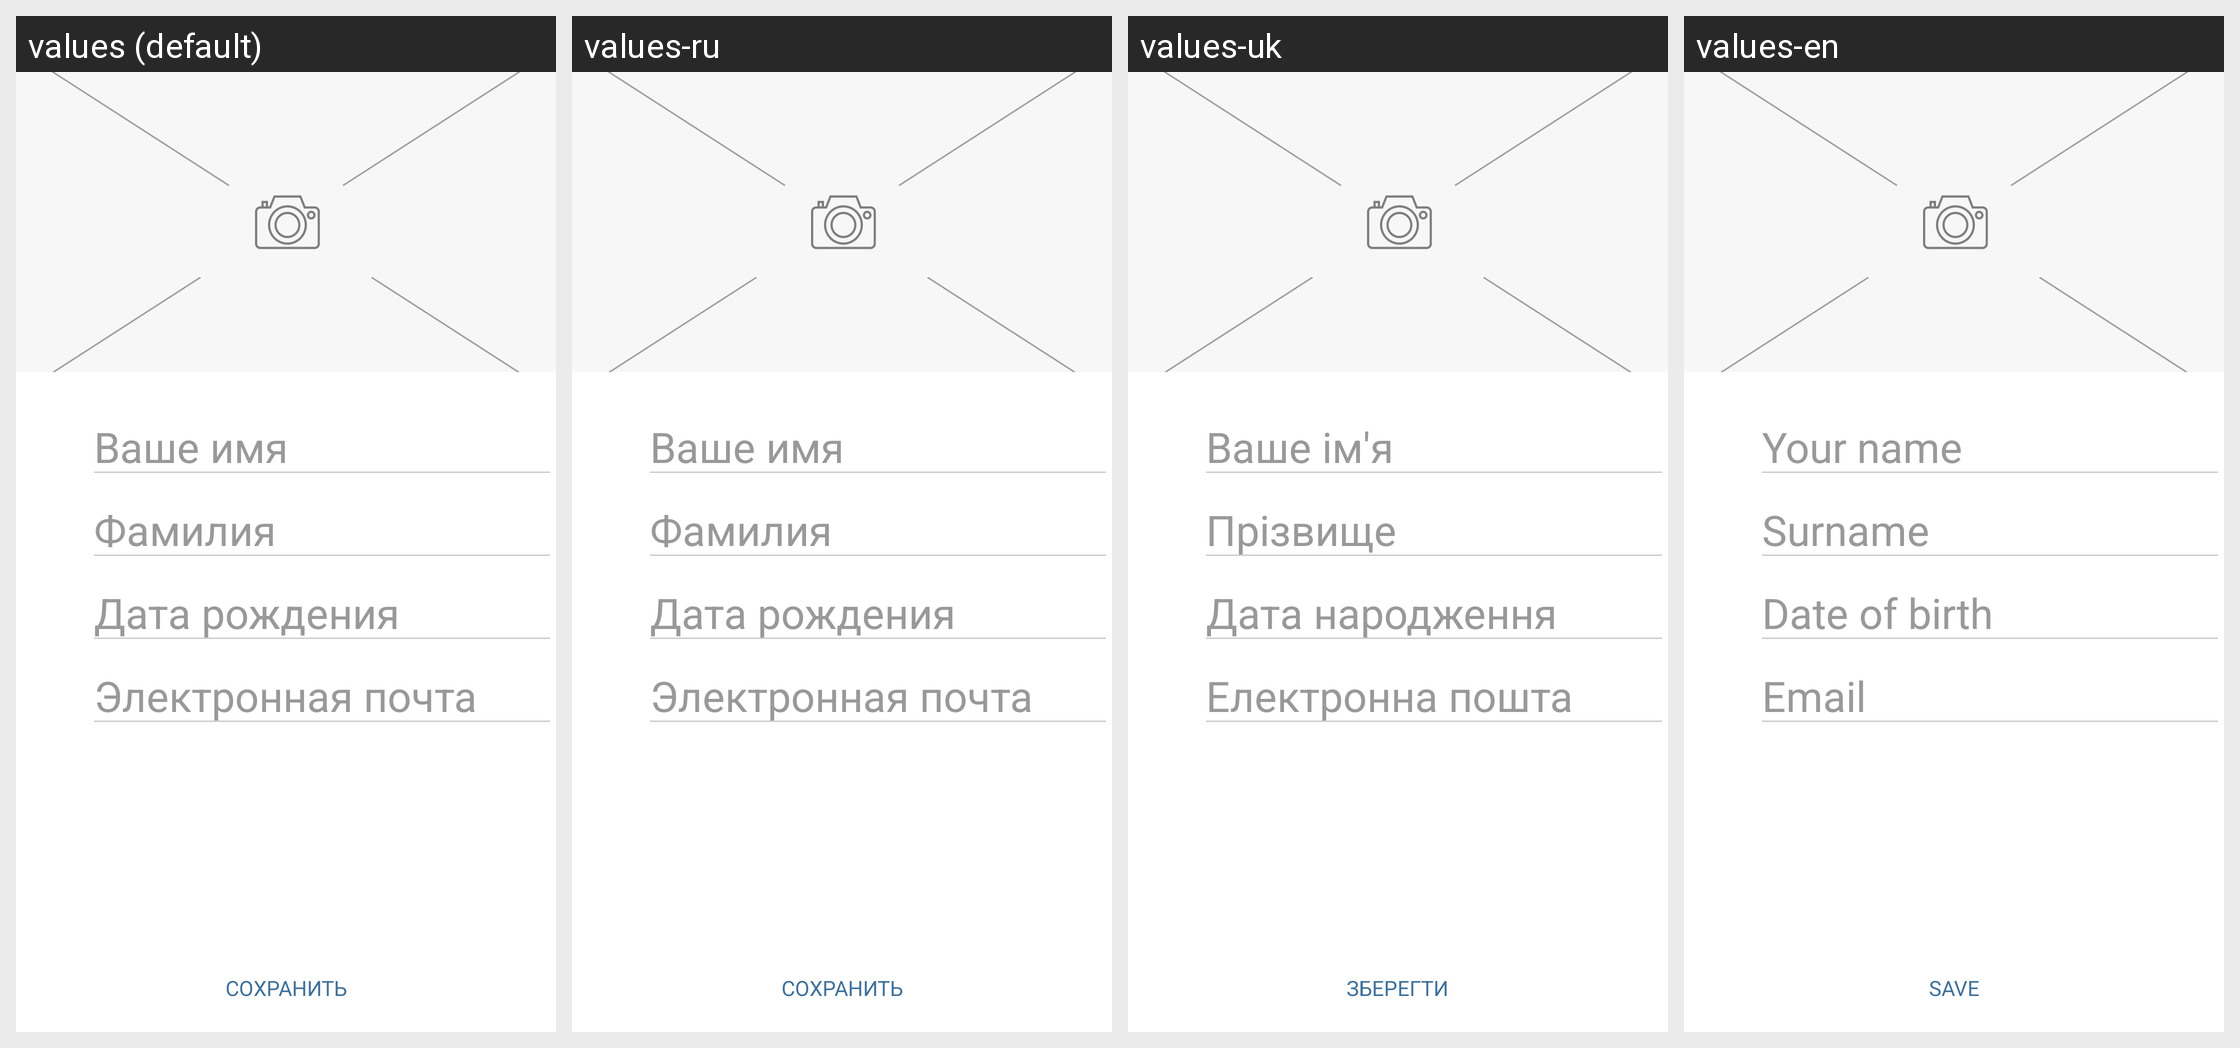

Locale-by-locale string values for the Android screen shown in this grid:
Android screen res/layout/activity_registration.xml rendered under 4 locales, left to right: values (default), values-ru, values-uk, values-en. Device: Nexus 5 (rendered at 1080×1920; each locale shown at half size, 540×960, under a caption strip naming it); theme AppTheme.NoActionBar.
Strings drawn on this screen, with the default value and each locale's value (text and hints the layout hard-codes, and strings that could not be matched under every locale, appear in the picture but are not listed):

your_name
  values: Ваше имя
  values-ru: Ваше имя
  values-uk: Ваше ім'я
  values-en: Your name

surname
  values: Фамилия
  values-ru: Фамилия
  values-uk: Прізвище
  values-en: Surname

birthday
  values: Дата рождения
  values-ru: Дата рождения
  values-uk: Дата народження
  values-en: Date of birth

email
  values: Электронная почта
  values-ru: Электронная почта
  values-uk: Електронна пошта
  values-en: Email

save
  values: Сохранить
  values-ru: Сохранить
  values-uk: ЗБЕРЕГТИ
  values-en: SAVE
